5-way image classification set "level_5" from GitHub (unica-visual-intelligence-lab/WBC-USID); label vocabulary: basophil, esophil, lymphocyte, monocyte, neutrophil.

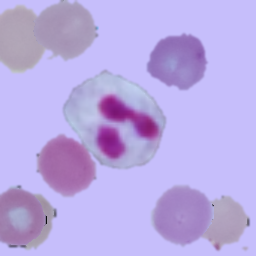
Label: neutrophil

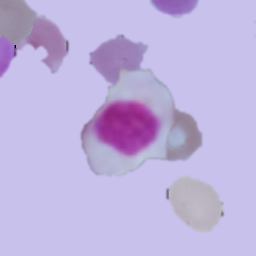
Label: lymphocyte

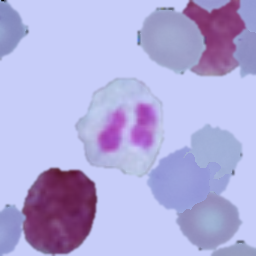
Label: neutrophil

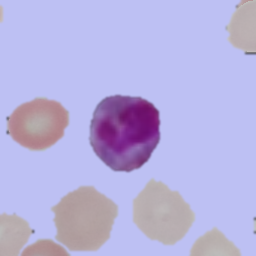
Label: esophil

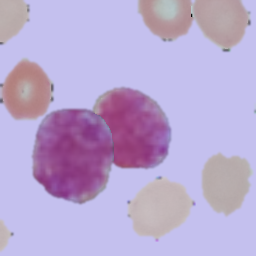
Label: basophil

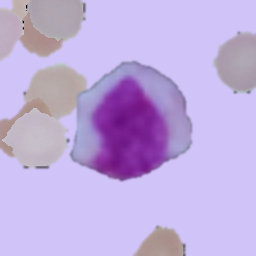
Label: monocyte
